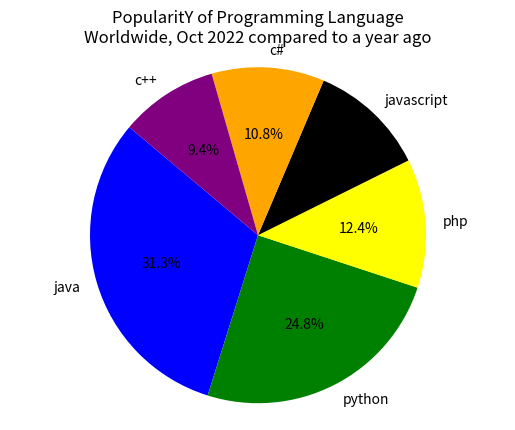

Write the Python code that produced this figure.


import matplotlib.pyplot as plt
languages='java','python','php','javascript','c#','c++'
popularity =[22.2,17.6,8.8,8,7.7,6.7]
colors=["blue","green","yellow","black","orange","purple"]
plt.pie(popularity,labels=languages,colors=colors, autopct='%1.1f%%', startangle=140)
plt.title("PopularitY of Programming Language\n" + "Worldwide, Oct 2022 compared to a year ago")
plt.axis('equal')

plt.show()
